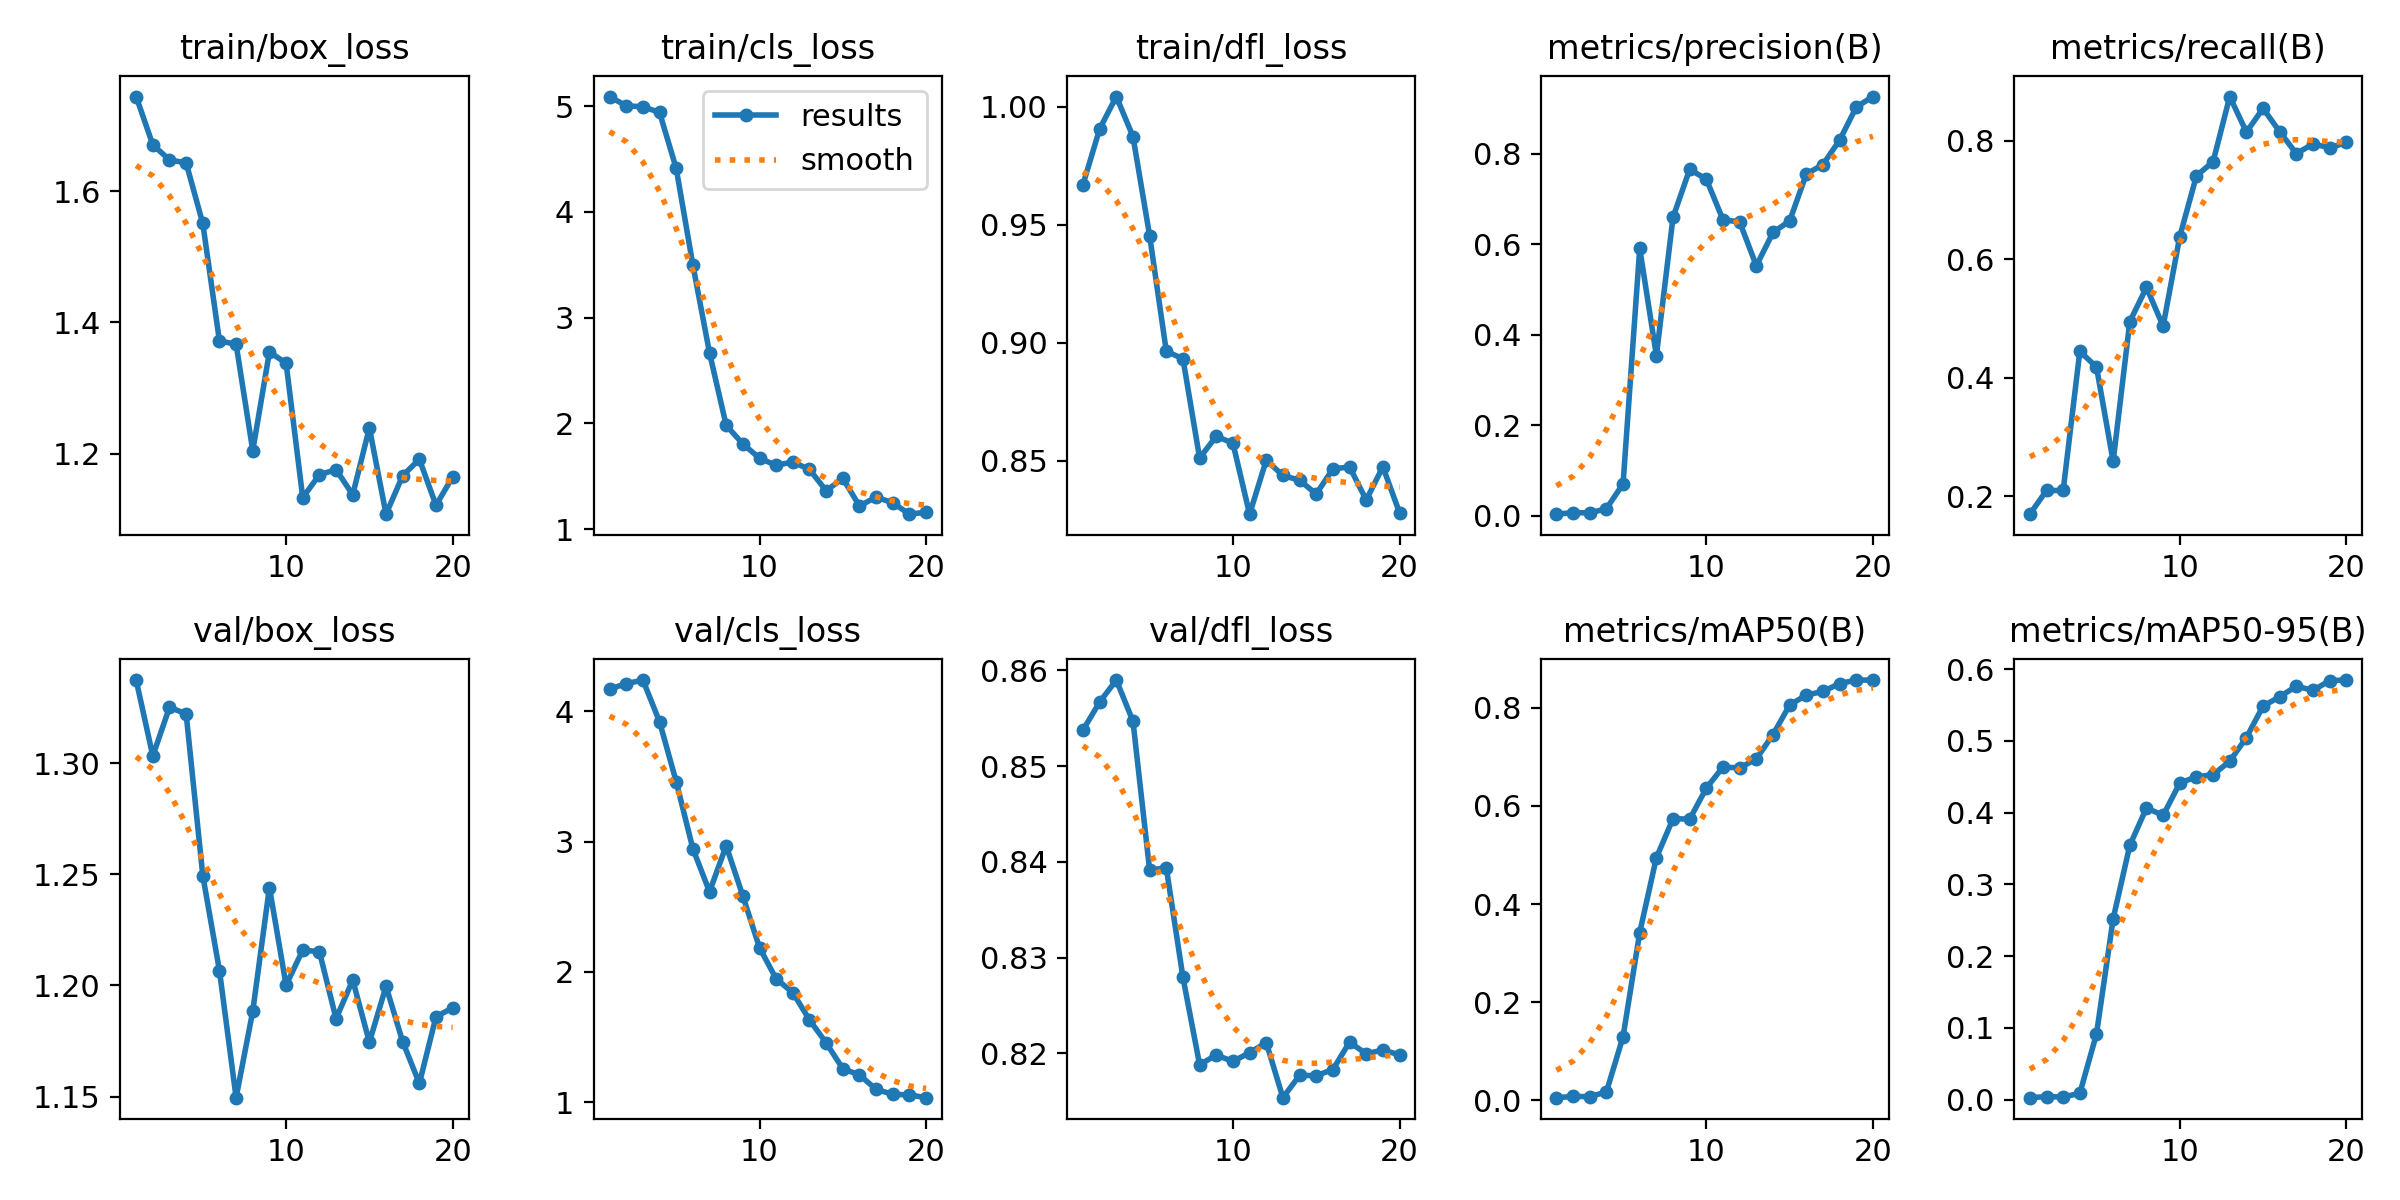

The table this chart was drawn from, first rows:
epoch, time, train/box_loss, train/cls_loss, train/dfl_loss, metrics/precision(B), metrics/recall(B), metrics/mAP50(B), metrics/mAP50-95(B), val/box_loss, val/cls_loss, val/dfl_loss, lr/pg0, lr/pg1, lr/pg2
1, 10.45, 1.744, 5.092, 0.967, 0.00302, 0.17, 0.00543, 0.00289, 1.337, 4.171, 0.8538, 0.0991, 0.0001, 0.0001
2, 16.12, 1.671, 5.003, 0.9905, 0.00639, 0.21, 0.0079, 0.00434, 1.303, 4.212, 0.8567, 0.09729, 0.0002852, 0.0002852
3, 21.85, 1.648, 4.995, 1.004, 0.00583, 0.21, 0.00759, 0.00382, 1.325, 4.24, 0.859, 0.09545, 0.0004505, 0.0004505
4, 27.42, 1.643, 4.942, 0.9873, 0.01513, 0.445, 0.01709, 0.00903, 1.322, 3.92, 0.8547, 0.0936, 0.000596, 0.000596
5, 33.49, 1.551, 4.412, 0.9453, 0.07001, 0.4184, 0.1298, 0.09159, 1.249, 3.46, 0.8391, 0.09172, 0.0007218, 0.0007218
6, 39.8, 1.372, 3.499, 0.8964, 0.5909, 0.2592, 0.3419, 0.2521, 1.207, 2.945, 0.8394, 0.08983, 0.0008278, 0.0008278
7, 46.06, 1.367, 2.667, 0.8932, 0.3539, 0.495, 0.4944, 0.3544, 1.149, 2.615, 0.8279, 0.08791, 0.0009139, 0.0009139
8, 52.31, 1.205, 1.983, 0.8511, 0.6597, 0.5527, 0.5739, 0.4066, 1.188, 2.967, 0.8188, 0.08598, 0.0009803, 0.0009803
9, 58.47, 1.355, 1.807, 0.8604, 0.7658, 0.4875, 0.5729, 0.3963, 1.244, 2.582, 0.8198, 0.08403, 0.001027, 0.001027
10, 64.3, 1.338, 1.672, 0.8574, 0.7438, 0.6387, 0.6362, 0.4412, 1.2, 2.185, 0.8192, 0.08205, 0.001054, 0.001054
11, 70.19, 1.133, 1.604, 0.8274, 0.654, 0.7411, 0.6792, 0.4501, 1.216, 1.946, 0.8201, 0.08006, 0.001061, 0.001061
12, 76, 1.168, 1.636, 0.8502, 0.6495, 0.765, 0.6772, 0.4529, 1.215, 1.84, 0.8211, 0.07805, 0.001048, 0.001048
13, 81.84, 1.176, 1.565, 0.8437, 0.5524, 0.875, 0.6957, 0.4717, 1.185, 1.631, 0.8154, 0.07601, 0.001015, 0.001015
14, 87.76, 1.137, 1.364, 0.8417, 0.6261, 0.815, 0.7452, 0.5048, 1.202, 1.454, 0.8177, 0.07396, 0.0009625, 0.0009625
15, 93.56, 1.239, 1.481, 0.8359, 0.6517, 0.855, 0.8055, 0.5486, 1.174, 1.257, 0.8177, 0.07189, 0.0008903, 0.0008903
16, 99.34, 1.108, 1.22, 0.8465, 0.7552, 0.8155, 0.8258, 0.5615, 1.2, 1.208, 0.8183, 0.0698, 0.0007983, 0.0007983
17, 105.1, 1.167, 1.304, 0.8474, 0.7763, 0.7786, 0.8331, 0.5763, 1.175, 1.098, 0.8212, 0.06769, 0.0006864, 0.0006864
18, 111, 1.192, 1.25, 0.8334, 0.8303, 0.7951, 0.8492, 0.5704, 1.156, 1.059, 0.8199, 0.06555, 0.0005548, 0.0005548
19, 116.8, 1.121, 1.142, 0.8474, 0.9035, 0.7884, 0.8563, 0.5841, 1.186, 1.055, 0.8204, 0.0634, 0.0004033, 0.0004033
20, 122.6, 1.165, 1.161, 0.828, 0.9267, 0.7975, 0.8562, 0.5848, 1.19, 1.034, 0.8198, 0.06123, 0.0002321, 0.0002321
